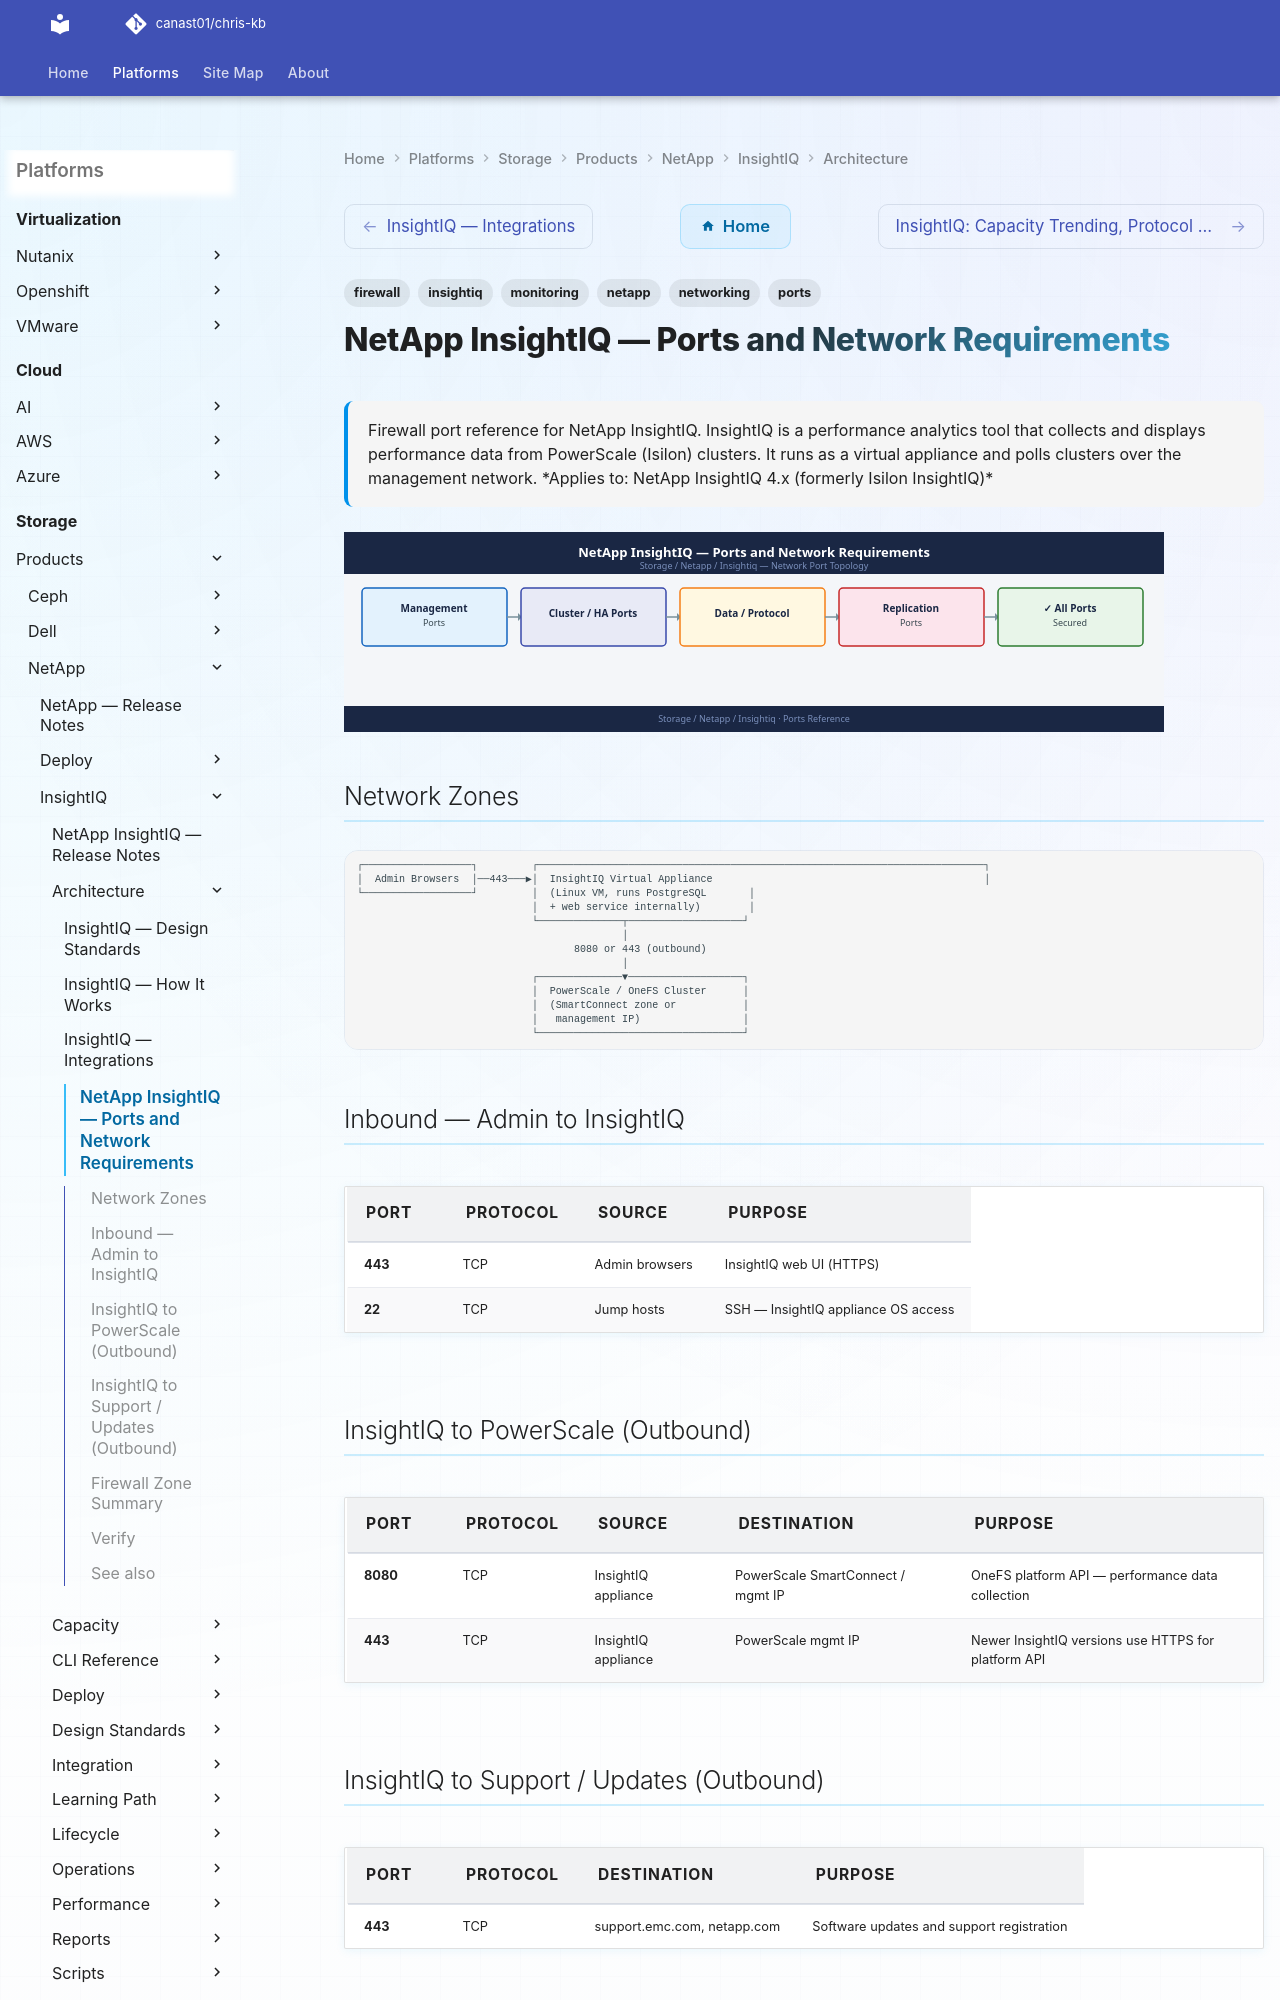

repository: canast01/chris-kb · page: storage/products/netapp/insightiq/architecture/ports/index.html · generator: mkdocs

---
tags:
  - insightiq
  - netapp
  - networking
  - firewall
  - ports
  - monitoring
description: "Firewall port reference for NetApp InsightIQ. InsightIQ is a performance analytics tool that collects and displays performance data from PowerScale..."
---
# NetApp InsightIQ — Ports and Network Requirements

<div class="kb-summary">
Firewall port reference for NetApp InsightIQ. InsightIQ is a performance analytics tool that collects and displays performance data from PowerScale (Isilon) clusters. It runs as a virtual appliance and polls clusters over the management network.

*Applies to: NetApp InsightIQ 4.x (formerly Isilon InsightIQ)*
</div>
![NetApp InsightIQ — Ports and Network Requirements](../../../../../assets/storage-netapp-insightiq-architecture-ports.svg)
